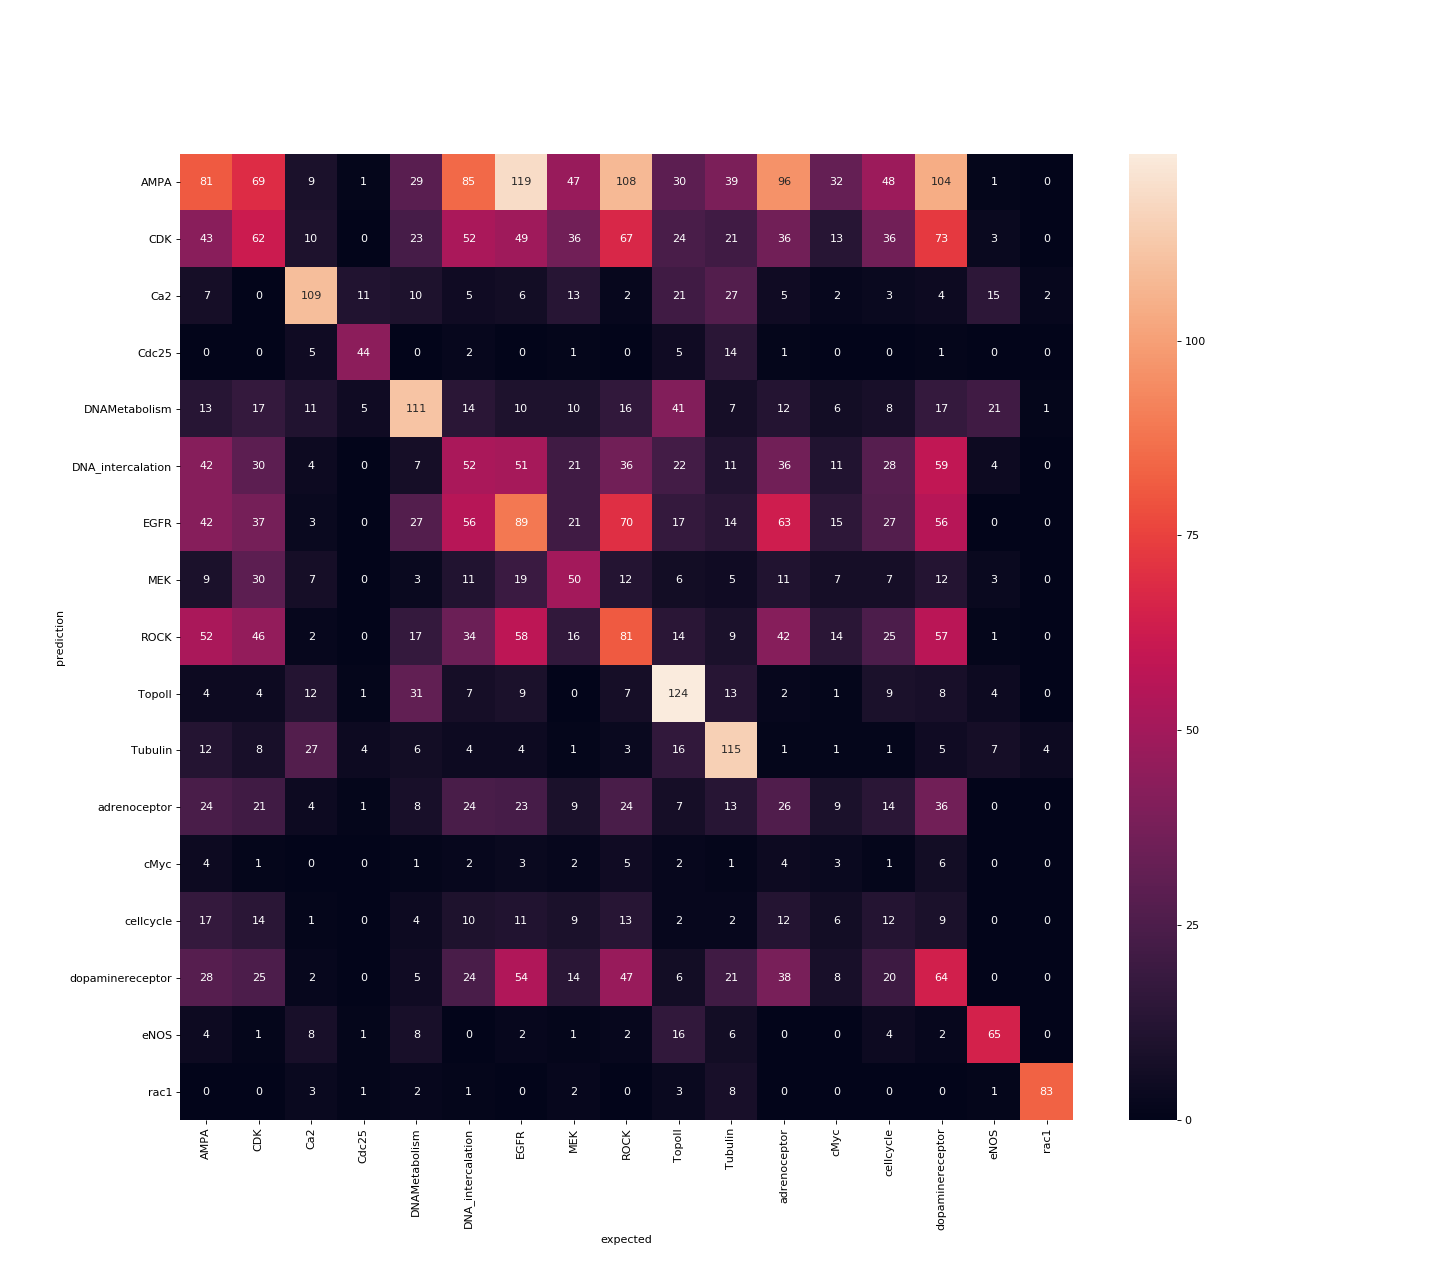

The table this chart was drawn from, first rows:
AMPA, CDK, Ca2, Cdc25, DNAMetabolism, DNA_intercalation, EGFR, MEK, ROCK, TopoII, Tubulin, adrenoceptor, cMyc, cellcycle, dopaminereceptor, eNOS, rac1
81.0, 69.0, 9.0, 1.0, 29.0, 85.0, 119.0, 47.0, 108.0, 30.0, 39.0, 96.0, 32.0, 48.0, 104.0, 1.0, 0.0
43.0, 62.0, 10.0, 0.0, 23.0, 52.0, 49.0, 36.0, 67.0, 24.0, 21.0, 36.0, 13.0, 36.0, 73.0, 3.0, 0.0
7.0, 0.0, 109.0, 11.0, 10.0, 5.0, 6.0, 13.0, 2.0, 21.0, 27.0, 5.0, 2.0, 3.0, 4.0, 15.0, 2.0
0.0, 0.0, 5.0, 44.0, 0.0, 2.0, 0.0, 1.0, 0.0, 5.0, 14.0, 1.0, 0.0, 0.0, 1.0, 0.0, 0.0
13.0, 17.0, 11.0, 5.0, 111.0, 14.0, 10.0, 10.0, 16.0, 41.0, 7.0, 12.0, 6.0, 8.0, 17.0, 21.0, 1.0
42.0, 30.0, 4.0, 0.0, 7.0, 52.0, 51.0, 21.0, 36.0, 22.0, 11.0, 36.0, 11.0, 28.0, 59.0, 4.0, 0.0
42.0, 37.0, 3.0, 0.0, 27.0, 56.0, 89.0, 21.0, 70.0, 17.0, 14.0, 63.0, 15.0, 27.0, 56.0, 0.0, 0.0
9.0, 30.0, 7.0, 0.0, 3.0, 11.0, 19.0, 50.0, 12.0, 6.0, 5.0, 11.0, 7.0, 7.0, 12.0, 3.0, 0.0
52.0, 46.0, 2.0, 0.0, 17.0, 34.0, 58.0, 16.0, 81.0, 14.0, 9.0, 42.0, 14.0, 25.0, 57.0, 1.0, 0.0
4.0, 4.0, 12.0, 1.0, 31.0, 7.0, 9.0, 0.0, 7.0, 124.0, 13.0, 2.0, 1.0, 9.0, 8.0, 4.0, 0.0
12.0, 8.0, 27.0, 4.0, 6.0, 4.0, 4.0, 1.0, 3.0, 16.0, 115.0, 1.0, 1.0, 1.0, 5.0, 7.0, 4.0
24.0, 21.0, 4.0, 1.0, 8.0, 24.0, 23.0, 9.0, 24.0, 7.0, 13.0, 26.0, 9.0, 14.0, 36.0, 0.0, 0.0
4.0, 1.0, 0.0, 0.0, 1.0, 2.0, 3.0, 2.0, 5.0, 2.0, 1.0, 4.0, 3.0, 1.0, 6.0, 0.0, 0.0
17.0, 14.0, 1.0, 0.0, 4.0, 10.0, 11.0, 9.0, 13.0, 2.0, 2.0, 12.0, 6.0, 12.0, 9.0, 0.0, 0.0
28.0, 25.0, 2.0, 0.0, 5.0, 24.0, 54.0, 14.0, 47.0, 6.0, 21.0, 38.0, 8.0, 20.0, 64.0, 0.0, 0.0
4.0, 1.0, 8.0, 1.0, 8.0, 0.0, 2.0, 1.0, 2.0, 16.0, 6.0, 0.0, 0.0, 4.0, 2.0, 65.0, 0.0
0.0, 0.0, 3.0, 1.0, 2.0, 1.0, 0.0, 2.0, 0.0, 3.0, 8.0, 0.0, 0.0, 0.0, 0.0, 1.0, 83.0
